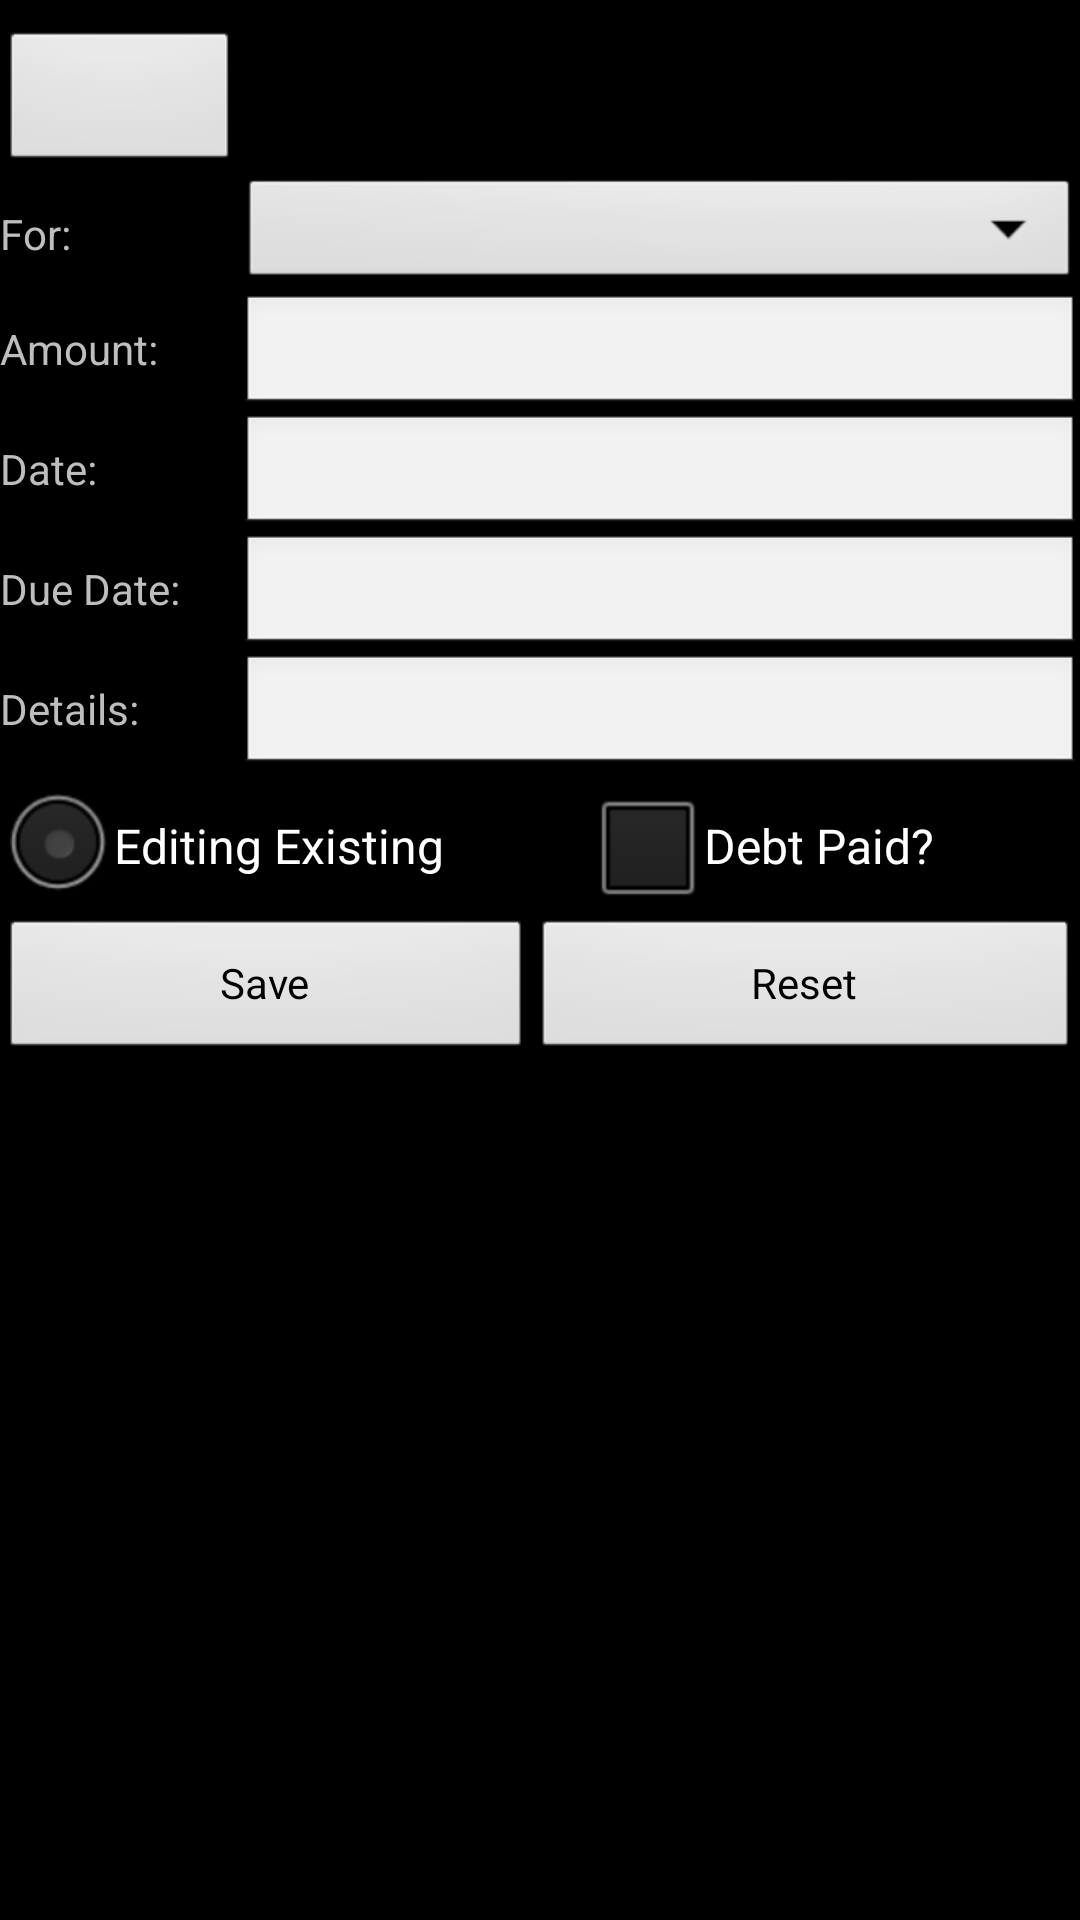

Layout XML and referenced resources for this Android screen:
<!-- AndroidManifest.xml: application theme ourTheme -->
<!-- res/layout/new_bill.xml -->
<?xml version="1.0" encoding="utf-8"?>
<ScrollView
  xmlns:android="http://schemas.android.com/apk/res/android"
  android:paddingTop="10sp"
  android:layout_width="fill_parent"
  android:layout_height="fill_parent">
  
  <LinearLayout
  android:orientation ="vertical"
  android:layout_width="fill_parent"
  android:layout_height="fill_parent">
  
  	<LinearLayout
		android:orientation="horizontal"
		android:layout_width="fill_parent"
		android:layout_height="wrap_content">
		
	<Button
	  android:id="@+id/Swap_Button"
	  android:layout_gravity="center_vertical"
	  android:layout_height="wrap_content"
	  android:layout_width="80sp">
	</Button>

	<TextView
	  android:id="@+id/Friend"
	  android:layout_width="fill_parent"
	  android:layout_height="fill_parent"
	  android:gravity="center"
	  android:textSize="23sp">
	</TextView>
	
	</LinearLayout>
	
	<LinearLayout
		android:orientation="horizontal"
		android:layout_width="fill_parent"
		android:layout_height="wrap_content">
		
		<TextView
		  android:id="@+id/Tag"
		  android:layout_width="80sp"
		  android:layout_height="wrap_content"
		  android:layout_gravity="center_vertical"
		  android:text="For:">
		</TextView>
		
		<Spinner
		  android:id="@+id/Tag_Input"
		  android:prompt="@string/category_prompt"
		  android:layout_width="fill_parent"
		  android:layout_height="40dp">
		</Spinner>
	</LinearLayout>
	
	<LinearLayout
		android:orientation="horizontal"
		android:layout_width="fill_parent"
		android:layout_height="wrap_content">
		
		<TextView
		  android:id="@+id/Amount"
		  android:layout_width="80sp"
		  android:layout_height="wrap_content"
		  android:text="Amount:">
		</TextView>
		
		<EditText
		  android:id="@+id/Amount_Input"
		  android:layout_width="fill_parent"
		  android:layout_height="40dp"
		  android:textSize="16sp"
		  android:inputType="numberDecimal" 
		  android:imeOptions="actionDone">
		</EditText>
	</LinearLayout>
	
	<LinearLayout
		android:orientation="horizontal"
		android:layout_width="fill_parent"
		android:layout_height="wrap_content">
	
		<TextView
		  android:id="@+id/DateString"
		  android:layout_width="80sp"
		  android:layout_height="wrap_content"
		  android:text="Date:">
		</TextView>
		
		<EditText
		  android:id="@+id/Date_Display"
		  android:layout_width="fill_parent"
		  android:layout_height="40dp"
		  android:editable="false"
		  android:textSize="16sp"
		  android:cursorVisible="false">
		</EditText>
	</LinearLayout>
		
	<LinearLayout
		android:orientation="horizontal"
 		android:layout_width="fill_parent"
		android:layout_height="wrap_content">
			
		<TextView
		  android:id="@+id/DueString"
		  android:layout_width="80sp"
		  android:layout_height="wrap_content"
		  android:text="Due Date:">
		</TextView>
	
		<EditText
		  android:id="@+id/Due_Date_Display"
		  android:layout_width="fill_parent"
		  android:layout_height="40dp"
		  android:textSize="16sp"
	  	  android:editable="false"
	  	  android:cursorVisible="false">
		</EditText>
	
	</LinearLayout>
	
	<LinearLayout
		android:orientation="horizontal"
		android:layout_width="fill_parent"
		android:layout_height="wrap_content">
		
		<TextView
		  android:id="@+id/Details"
		  android:layout_width="80sp"
		  android:layout_height="wrap_content"
		  android:text="Details:">
		</TextView>
		
		<EditText
		  android:id="@+id/Details_Input"
		  android:layout_width="fill_parent"
		  android:layout_height="40dp"
		  android:inputType="text"
		  android:textSize="16sp"
		  android:imeOptions="actionDone">
		</EditText>
		
	</LinearLayout>
	
	<LinearLayout
		android:orientation="horizontal"
 		android:layout_width="fill_parent"
		android:layout_height="wrap_content">
			
			<RadioButton
			  	android:id="@+id/Edit_Button"
			  	android:layout_width="wrap_content"
			  	android:layout_height="wrap_content"
			  	android:text="Editing Existing"
			  	android:clickable="false"
			  	android:focusable="false"
			  	android:focusableInTouchMode="false"
			  	android:layout_weight="1">
			</RadioButton>
			
			<CheckBox
			  	android:id="@+id/Paid_Button"
			  	android:layout_width="wrap_content"
			  	android:layout_height="wrap_content"
				android:layout_weight="1"
				android:text="Debt Paid?">
			</CheckBox>
			
		</LinearLayout>
  
	  <LinearLayout
		android:orientation="horizontal"
 		android:layout_width="fill_parent"
		android:layout_height="wrap_content">
		  	<Button
			  	android:id="@+id/Save_Button"
			  	android:layout_width="wrap_content"
			  	android:layout_height="wrap_content"
				android:layout_weight="1"
			  	android:text="Save">
			</Button>
			
			<Button
			  	android:id="@+id/Reset_Button"
			  	android:layout_width="wrap_content"
			  	android:layout_height="wrap_content"
			  	android:layout_weight="1"
			  	android:text="Reset">
			</Button>
			
		</LinearLayout>
	</LinearLayout>
	
</ScrollView>
<!-- resources referenced by this layout -->
<resources>
  <string name="category_prompt">Category</string>
  <style name="ourTheme" parent="android:Theme.Black">
    	</style>
</resources>
